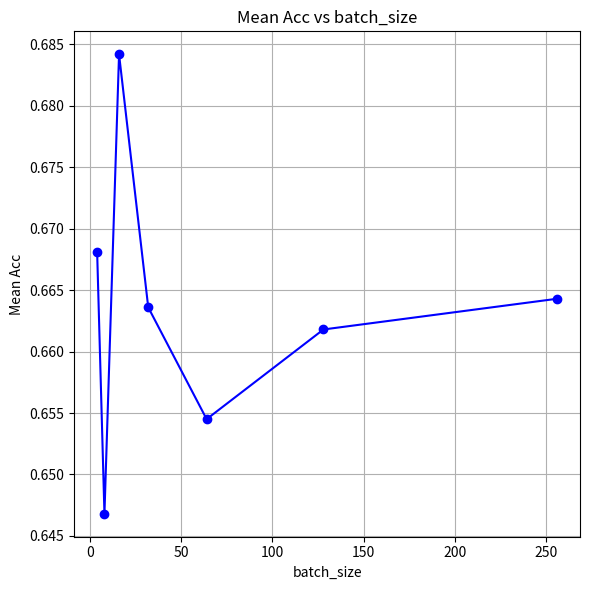

Write the Python code that produced this figure. (Note: this script raises an exception after producing the figure.)
import matplotlib.pyplot as plt

# Data for the four cases
depth = [4, 8, 16, 32, 64, 128, 256]
mean_accuracy_values = [ 0.6681, 0.6468, 0.6842, 0.6636, 0.6545, 0.6618, 0.6643]

# Plotting Mean MAE values
plt.figure(figsize=(6, 6))

plt.subplot(1, 1, 1)
plt.plot(depth, mean_accuracy_values, marker='o', linestyle='-', color='blue')
plt.title('Mean Acc vs batch_size')
plt.xlabel('batch_size')
plt.ylabel('Mean Acc')
plt.grid(True)


# Show the plots
plt.tight_layout()
plt.savefig(f"results/batch_size.png")

plt.show()
